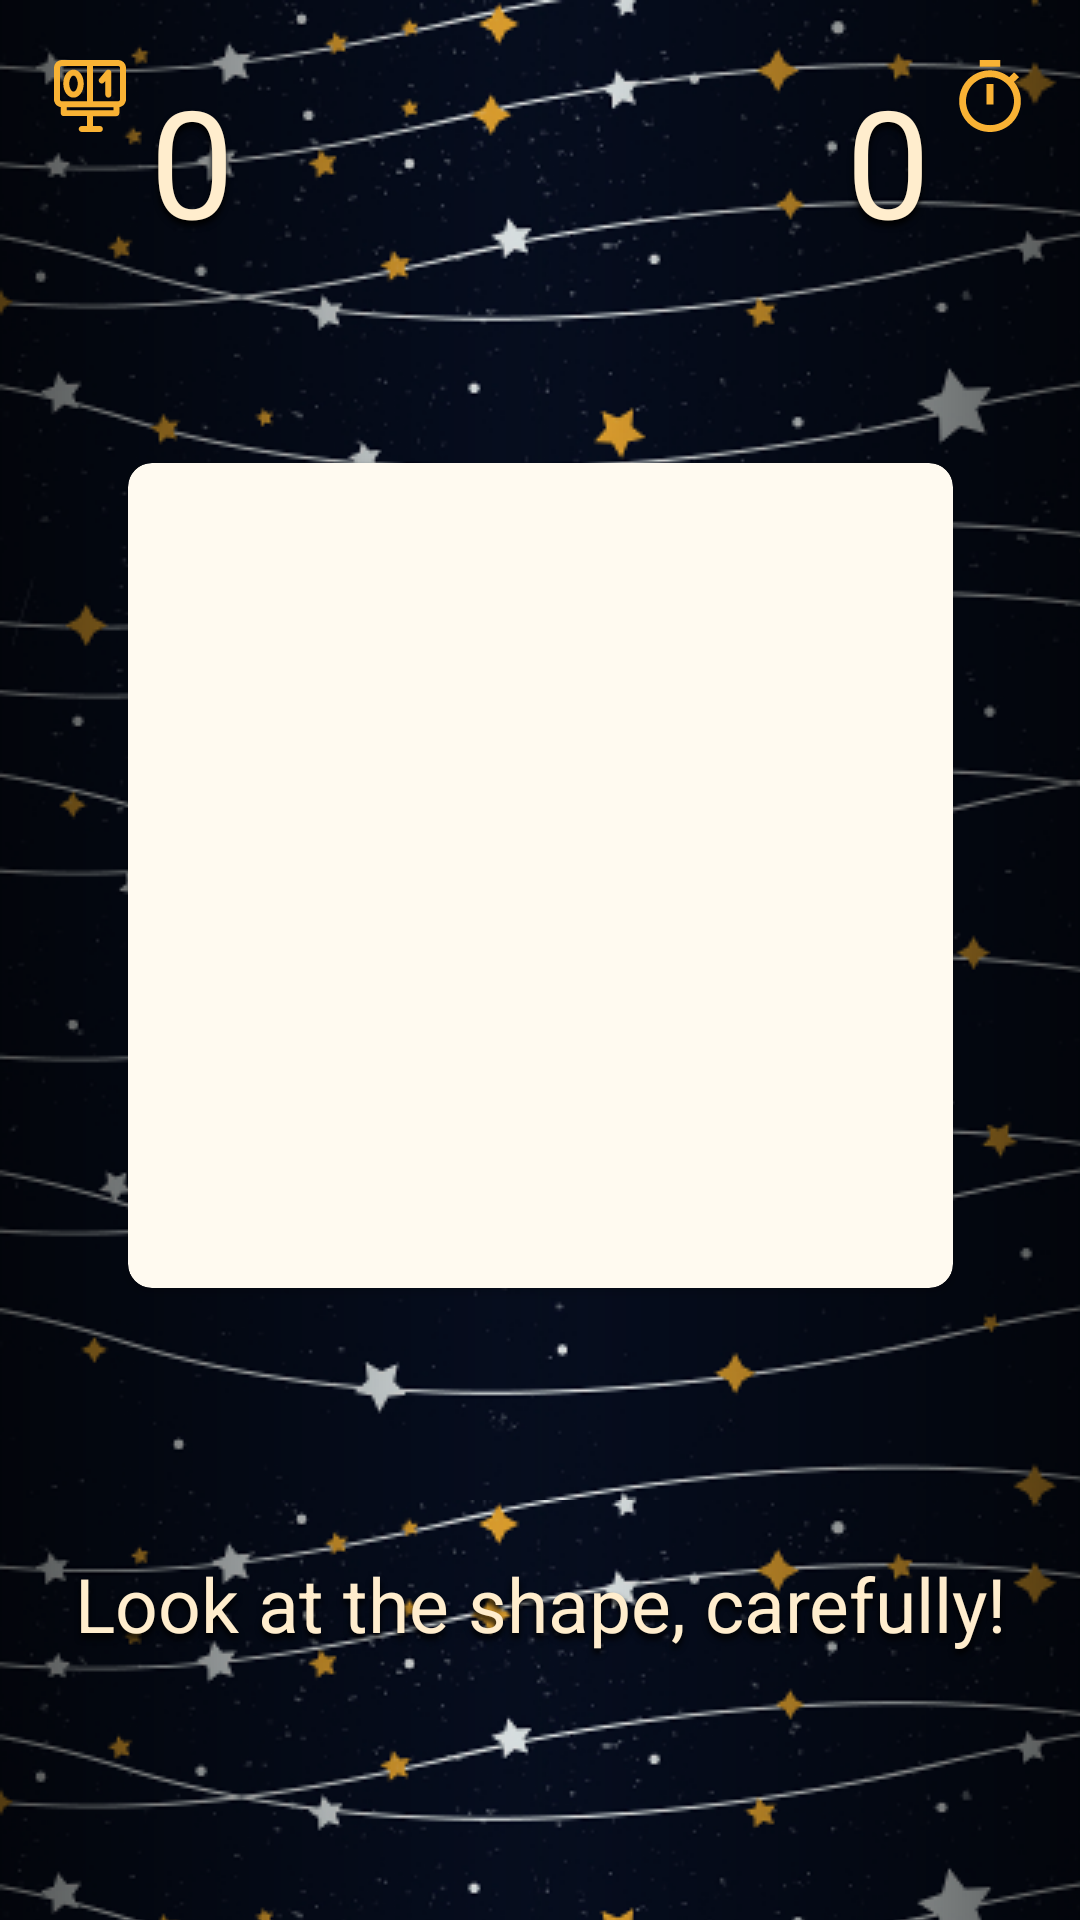

This screen was rendered from an Android layout file. Write that file and the resources it references.
<!-- AndroidManifest.xml: application theme AppTheme -->
<!-- res/layout/fragment_speed_match.xml -->
<?xml version="1.0" encoding="utf-8"?>
<android.support.constraint.ConstraintLayout xmlns:android="http://schemas.android.com/apk/res/android"
    xmlns:app="http://schemas.android.com/apk/res-auto"
    android:id="@+id/speed_match_container"
    android:layout_width="match_parent"
    android:layout_height="match_parent"
    android:background="@drawable/repeated_background"
    android:clickable="true"
    android:focusable="true">

    <View
        android:layout_width="200dp"
        android:layout_height="match_parent"
        android:background="@drawable/bg_gradient"
        app:layout_constraintLeft_toLeftOf="parent" />

    <View
        android:layout_width="200dp"
        android:layout_height="match_parent"
        android:background="@drawable/bg_gradient"
        android:rotation="180"
        app:layout_constraintRight_toRightOf="parent" />

    <ImageView
        android:id="@+id/speed_match_points_icon"
        android:layout_width="24dp"
        android:layout_height="24dp"
        android:layout_marginEnd="@dimen/eight_dp"
        android:layout_marginRight="@dimen/eight_dp"
        android:src="@drawable/points_icon"
        android:tint="@color/icons"
        app:layout_constraintRight_toLeftOf="@id/speed_match_points_value"
        app:layout_constraintTop_toTopOf="@id/speed_match_points_value" />

    <TextView
        android:id="@+id/speed_match_points_value"
        android:layout_width="wrap_content"
        android:layout_height="wrap_content"
        android:layout_marginLeft="50dp"
        android:layout_marginStart="50dp"
        android:layout_marginTop="20dp"
        android:shadowColor="#000000"
        android:shadowDx="0"
        android:shadowDy="5"
        android:shadowRadius="5"
        android:text="0"
        android:textColor="@color/text"
        android:textSize="50sp"
        app:layout_constraintLeft_toLeftOf="parent"
        app:layout_constraintTop_toTopOf="parent" />

    <ImageView
        android:id="@+id/speed_match_timer_icon"
        android:layout_width="24dp"
        android:layout_height="24dp"
        android:layout_marginLeft="@dimen/eight_dp"
        android:layout_marginStart="@dimen/eight_dp"
        android:src="@drawable/timer_icon"
        android:tint="@color/icons"
        app:layout_constraintLeft_toRightOf="@id/speed_match_timer_value"
        app:layout_constraintTop_toTopOf="@id/speed_match_timer_value" />

    <TextView
        android:id="@+id/speed_match_timer_value"
        android:layout_width="wrap_content"
        android:layout_height="wrap_content"
        android:layout_marginEnd="50dp"
        android:layout_marginRight="50dp"
        android:layout_marginTop="20dp"
        android:shadowColor="#000000"
        android:shadowDx="0"
        android:shadowDy="5"
        android:shadowRadius="5"
        android:text="0"
        android:textColor="@color/text"
        android:textSize="50sp"
        app:layout_constraintRight_toRightOf="parent"
        app:layout_constraintTop_toTopOf="parent" />

    <ImageView
        android:id="@+id/speed_match_evaluate_sign"
        android:layout_width="50dp"
        android:layout_height="50dp"
        app:layout_constraintBottom_toBottomOf="@id/speed_match_points_value"
        app:layout_constraintLeft_toLeftOf="parent"
        app:layout_constraintRight_toRightOf="parent"
        app:layout_constraintTop_toTopOf="@id/speed_match_points_value"
        app:layout_constraintVertical_bias="1" />

    <android.support.v7.widget.CardView
        android:id="@+id/speed_match_pic_container"
        android:layout_width="wrap_content"
        android:layout_height="wrap_content"
        android:padding="100dp"
        app:cardBackgroundColor="@color/card_view"
        app:cardCornerRadius="@dimen/eight_dp"
        app:layout_constraintBottom_toTopOf="@id/speed_match_buttons_container"
        app:layout_constraintLeft_toLeftOf="parent"
        app:layout_constraintRight_toRightOf="parent"
        app:layout_constraintTop_toBottomOf="@id/speed_match_points_value">

        <ImageView
            android:id="@+id/speed_match_pic"
            android:layout_width="275dp"
            android:layout_height="275dp"
            android:padding="25dp" />

    </android.support.v7.widget.CardView>

    <LinearLayout
        android:id="@+id/speed_match_buttons_container"
        android:layout_width="0dp"
        android:layout_height="75dp"
        android:orientation="horizontal"
        android:visibility="invisible"
        app:layout_constraintTop_toBottomOf="@id/speed_match_pic_container"
        app:layout_constraintBottom_toBottomOf="parent"
        app:layout_constraintLeft_toLeftOf="parent"
        app:layout_constraintRight_toRightOf="parent">

        <Button
            android:id="@+id/both_btn"
            android:layout_width="0dp"
            android:layout_height="match_parent"
            android:layout_weight="1"
            android:background="@color/buttons_bg"
            android:padding="@dimen/sixteen_dp"
            android:text="@string/both"
            android:textColor="@color/text" />

        <Button
            android:id="@+id/one_of_them_btn"
            android:layout_width="0dp"
            android:layout_height="match_parent"
            android:layout_marginEnd="@dimen/eight_dp"
            android:layout_marginLeft="@dimen/eight_dp"
            android:layout_marginRight="@dimen/eight_dp"
            android:layout_marginStart="@dimen/eight_dp"
            android:layout_weight="1.5"
            android:background="@color/buttons_bg"
            android:padding="@dimen/sixteen_dp"
            android:text="@string/one_of_them"
            android:textColor="@color/text" />

        <Button
            android:id="@+id/no_one_btn"
            android:layout_width="0dp"
            android:layout_height="match_parent"
            android:layout_weight="1"
            android:background="@color/buttons_bg"
            android:padding="@dimen/sixteen_dp"
            android:text="@string/no_one"
            android:textColor="@color/text" />

    </LinearLayout>

    <TextView
        android:id="@+id/speed_match_caution"
        android:layout_width="wrap_content"
        android:layout_height="0dp"
        android:gravity="center"
        android:lineSpacingExtra="@dimen/eight_dp"
        android:lineSpacingMultiplier="1"
        android:shadowColor="#000000"
        android:shadowDx="0"
        android:shadowDy="5"
        android:shadowRadius="5"
        android:text="@string/look_speed"
        android:textColor="@color/text"
        android:textSize="25sp"
        app:layout_constraintBottom_toBottomOf="parent"
        app:layout_constraintLeft_toLeftOf="parent"
        app:layout_constraintRight_toRightOf="parent"
        app:layout_constraintTop_toBottomOf="@id/speed_match_pic_container" />

</android.support.constraint.ConstraintLayout>
<!-- resources referenced by this layout -->
<resources>
  <color name="buttons_bg">#aa060e21</color>
  <color name="card_view">#fffaf0</color>
  <color name="icons">#f9b234</color>
  <color name="text">#ffedcd</color>
  <dimen name="eight_dp">8dp</dimen>
  <dimen name="sixteen_dp">16dp</dimen>
  <!-- drawable bg_gradient (drawable) -->
  <?xml version="1.0" encoding="utf-8"?>
  <shape xmlns:android="http://schemas.android.com/apk/res/android"
      android:shape="rectangle" >
  
      <gradient
  
          android:endColor="#00000000"
          android:startColor="#aa000000" />
  
      <corners android:radius="0dp" />
  
  </shape>
  <!-- drawable points_icon (drawable) -->
  <?xml version="1.0" encoding="utf-8"?>
  <vector xmlns:android="http://schemas.android.com/apk/res/android"
      android:width="384dp"
      android:height="384dp"
      android:viewportWidth="384"
      android:viewportHeight="384">
  
      <path
          android:fillColor="#FFFFFF"
          android:pathData="M341.624,0H42.368C19.008,0,0,19.016,0,42.384v167.312c0,21.152,15.616,38.576,35.888,41.728v31.904 c0,8.832,7.168,16,16,16H176V352h-28c-8.832,0-16,7.168-16,16c0,8.832,7.168,16,16,16h96.752c8.832,0,16-7.168,16-16 c0-8.832-7.168-16-16-16H208v-52.664h124.768c8.832,0,16-7.168,16-16V251.36c19.96-3.416,35.232-20.736,35.232-41.664V42.384 C384,19.016,364.992,0,341.624,0z M42.376,220.088c-5.72,0-10.376-4.664-10.376-10.392V42.384C32,36.664,36.656,32,42.368,32H176 v188.088H51.888H42.376z M316.768,267.336H67.888v-15.248h248.88V267.336z M352,209.696c0,5.728-4.656,10.384-10.376,10.384 h-8.856H208V32h133.624C347.344,32,352,36.664,352,42.384V209.696z" />
      <path
          android:fillColor="#FFFFFF"
          android:pathData="M104,51.36c-30.568,0-54.504,32.808-54.504,74.688c0.008,41.872,23.944,74.68,54.504,74.68s54.504-32.808,54.504-74.68 C158.504,84.168,134.568,51.36,104,51.36z M104,168.72c-10.624,0-22.504-18.256-22.504-42.68 c0.008-24.432,11.88-42.688,22.504-42.688c10.624,0,22.504,18.256,22.504,42.688S114.624,168.72,104,168.72z" />
      <path
          android:fillColor="#FFFFFF"
          android:pathData="M295.312,52.312c-6.328-2.288-13.416-0.392-17.736,4.768l-35.248,42.088c-5.672,6.776-4.784,16.864,1.992,22.536 c6.784,5.68,16.864,4.784,22.536-1.992l6.984-8.336v73.352c0,8.832,7.168,16,16,16c8.832,0,16-7.168,16-16V67.352 C305.84,60.624,301.632,54.616,295.312,52.312z" />
  </vector>
  <!-- drawable repeated_background (drawable) -->
  <?xml version="1.0" encoding="utf-8"?>
  <bitmap xmlns:android="http://schemas.android.com/apk/res/android"
      android:src="@drawable/bg"
      android:tileMode="repeat"/>
  <!-- drawable timer_icon (drawable) -->
  <?xml version="1.0" encoding="utf-8"?>
  <vector xmlns:android="http://schemas.android.com/apk/res/android"
      android:width="535.5dp"
      android:height="535.5dp"
      android:viewportWidth="535.5"
      android:viewportHeight="535.5">
  
      <path
          android:fillColor="#FFFFFF"
          android:pathData="M344.25,0h-153v51h153V0z M242.25,331.5h51v-153h-51V331.5z M446.25,163.2l38.25-35.7c-12.75-12.75-25.5-25.5-38.25-35.7 l-35.7,35.7c-38.25-30.6-89.25-51-142.8-51c-127.5,0-229.5,102-229.5,229.5s102,229.5,229.5,229.5s229.5-102,229.5-229.5 C497.25,252.45,479.4,201.45,446.25,163.2z M267.75,484.5c-99.45,0-178.5-79.05-178.5-178.5s79.05-178.5,178.5-178.5 s178.5,79.05,178.5,178.5S367.2,484.5,267.75,484.5z" />
  </vector>
  <string name="both">Both</string>
  <string name="look_speed">Look at the shape, carefully!</string>
  <string name="no_one">No One</string>
  <string name="one_of_them">One Of Them</string>
  <style name="AppTheme" parent="Theme.AppCompat.Light.NoActionBar">
          
          <item name="colorPrimary">@color/colorPrimary</item>
          <item name="colorPrimaryDark">@color/colorPrimaryDark</item>
          <item name="colorAccent">@color/colorAccent</item>
      </style>
  <!-- drawable bg: jpg bitmap (drawable, 184722 bytes) -->
  <color name="colorPrimary">#3F51B5</color>
  <color name="colorPrimaryDark">#303F9F</color>
  <color name="colorAccent">#FF4081</color>
</resources>
